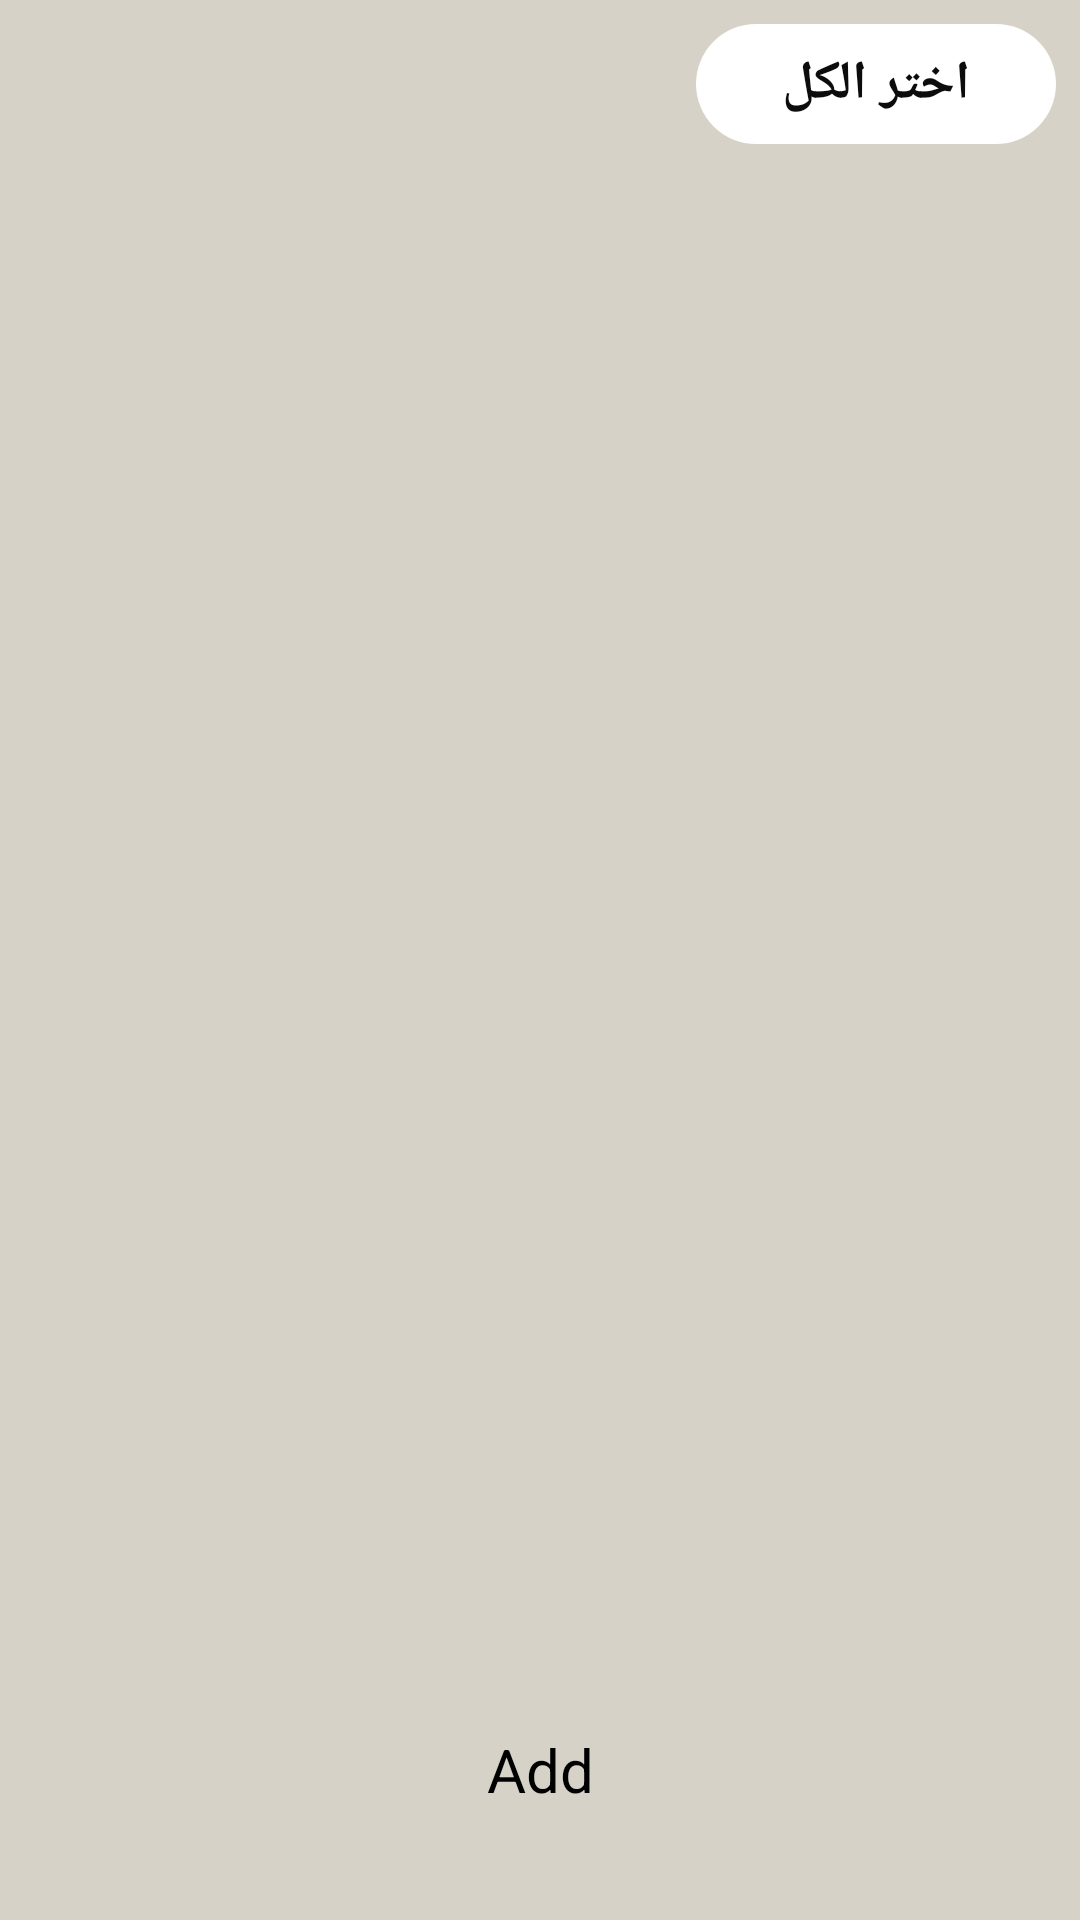

Produce the Android XML layout that renders to this screen, including the resource entries it uses.
<!-- AndroidManifest.xml: application theme Theme.CamelMasterApplication -->
<!-- res/layout/fragment_add_userlist.xml -->
<?xml version="1.0" encoding="utf-8"?>
<androidx.constraintlayout.widget.ConstraintLayout
    xmlns:android="http://schemas.android.com/apk/res/android"
    xmlns:app="http://schemas.android.com/apk/res-auto"
    android:id="@+id/frameuser"
    xmlns:tools="http://schemas.android.com/tools"
    android:layout_width="match_parent"
    android:layout_height="match_parent"
    android:background="@color/colorPrimaryDark"
    tools:context=".fragment.AddUserListFragment">

    <androidx.constraintlayout.widget.ConstraintLayout
        android:id="@+id/cl_selectAll"
        android:layout_width="match_parent"
        android:layout_height="0dp"
        android:background="@color/colorPrimaryDark"

        app:layout_constraintBottom_toTopOf="@+id/cl_add"
        app:layout_constraintEnd_toEndOf="parent"
        app:layout_constraintStart_toStartOf="parent"
        app:layout_constraintTop_toTopOf="parent">

        <TextView
            android:id="@+id/tv_selectAll"
            android:layout_width="@dimen/_120dp"
            android:layout_height="@dimen/_40dp"
            android:layout_marginTop="8dp"
            android:layout_marginEnd="8dp"
            android:background="@drawable/btn_round_shape"
            android:backgroundTint="@color/white"
            android:gravity="center"
            android:text="@string/select"
            android:textColor="#0C0C0C"
            android:textSize="@dimen/_18sp"
            android:textStyle="bold"
            app:layout_constraintEnd_toEndOf="parent"
            app:layout_constraintTop_toTopOf="parent" />

        <androidx.recyclerview.widget.RecyclerView
            android:id="@+id/user_recyclerview"
            android:layout_width="match_parent"
            android:layout_height="0dp"
            android:layout_marginTop="16dp"
            app:layoutManager="androidx.recyclerview.widget.LinearLayoutManager"
            app:layout_constraintBottom_toBottomOf="parent"
            app:layout_constraintEnd_toEndOf="parent"
            app:layout_constraintHorizontal_bias="1.0"
            app:layout_constraintStart_toStartOf="parent"
            app:layout_constraintTop_toBottomOf="@+id/tv_selectAll" />

    </androidx.constraintlayout.widget.ConstraintLayout>

    <androidx.constraintlayout.widget.ConstraintLayout
        android:id="@+id/cl_add"
        android:layout_width="match_parent"
        android:layout_height="100dp"

        app:layout_constraintBottom_toBottomOf="parent"
        app:layout_constraintEnd_toEndOf="parent"
        app:layout_constraintStart_toStartOf="parent">

        <TextView
            android:id="@+id/tv_add"
            android:layout_width="0dp"
            android:layout_height="50dp"
            android:layout_marginStart="16dp"
            android:layout_marginTop="8dp"
            android:layout_marginEnd="16dp"
            android:layout_marginBottom="8dp"
            android:background="@drawable/round_layout"
            android:gravity="center"
            android:text="Add"
            android:textColor="@color/black"
            android:textSize="@dimen/_20dp"
            app:layout_constraintBottom_toBottomOf="parent"
            app:layout_constraintEnd_toEndOf="parent"
            app:layout_constraintStart_toStartOf="parent"
            app:layout_constraintTop_toTopOf="parent" />
    </androidx.constraintlayout.widget.ConstraintLayout>


</androidx.constraintlayout.widget.ConstraintLayout>
<!-- resources referenced by this layout -->
<resources>
  <color name="black">#FF000000</color>
  <color name="colorPrimaryDark">#D6D2C7</color>
  <color name="white">#FFFFFFFF</color>
  <dimen name="_120dp">120.00dp</dimen>
  <dimen name="_18sp">18.00sp</dimen>
  <dimen name="_20dp">20.00dp</dimen>
  <dimen name="_40dp">40.00dp</dimen>
  <!-- drawable btn_round_shape (drawable) -->
  <?xml version="1.0" encoding="utf-8"?>
     <shape xmlns:android="http://schemas.android.com/apk/res/android"
      android:shape="rectangle">
  
      <solid android:color="@color/white" />
      <corners android:radius="100dp" />
  
  
      </shape>
  <string name="select">اختر الكل</string>
  <style name="Theme.CamelMasterApplication" parent="Theme.MaterialComponents.DayNight.DarkActionBar">
          
          <item name="colorPrimary">@color/red</item>
          <item name="colorPrimaryVariant">@color/purple_700</item>
          <item name="colorOnPrimary">@color/white</item>
          
          <item name="colorSecondary">@color/teal_200</item>
          <item name="colorSecondaryVariant">@color/teal_700</item>
          <item name="colorOnSecondary">@color/black</item>
          
          <item name="android:statusBarColor" tools:targetApi="l">?attr/colorPrimaryVariant</item>
          
      </style>
  <color name="red">#ed3521</color>
  <color name="purple_700">#FF3700B3</color>
  <color name="teal_200">#FF03DAC5</color>
  <color name="teal_700">#FF018786</color>
</resources>
